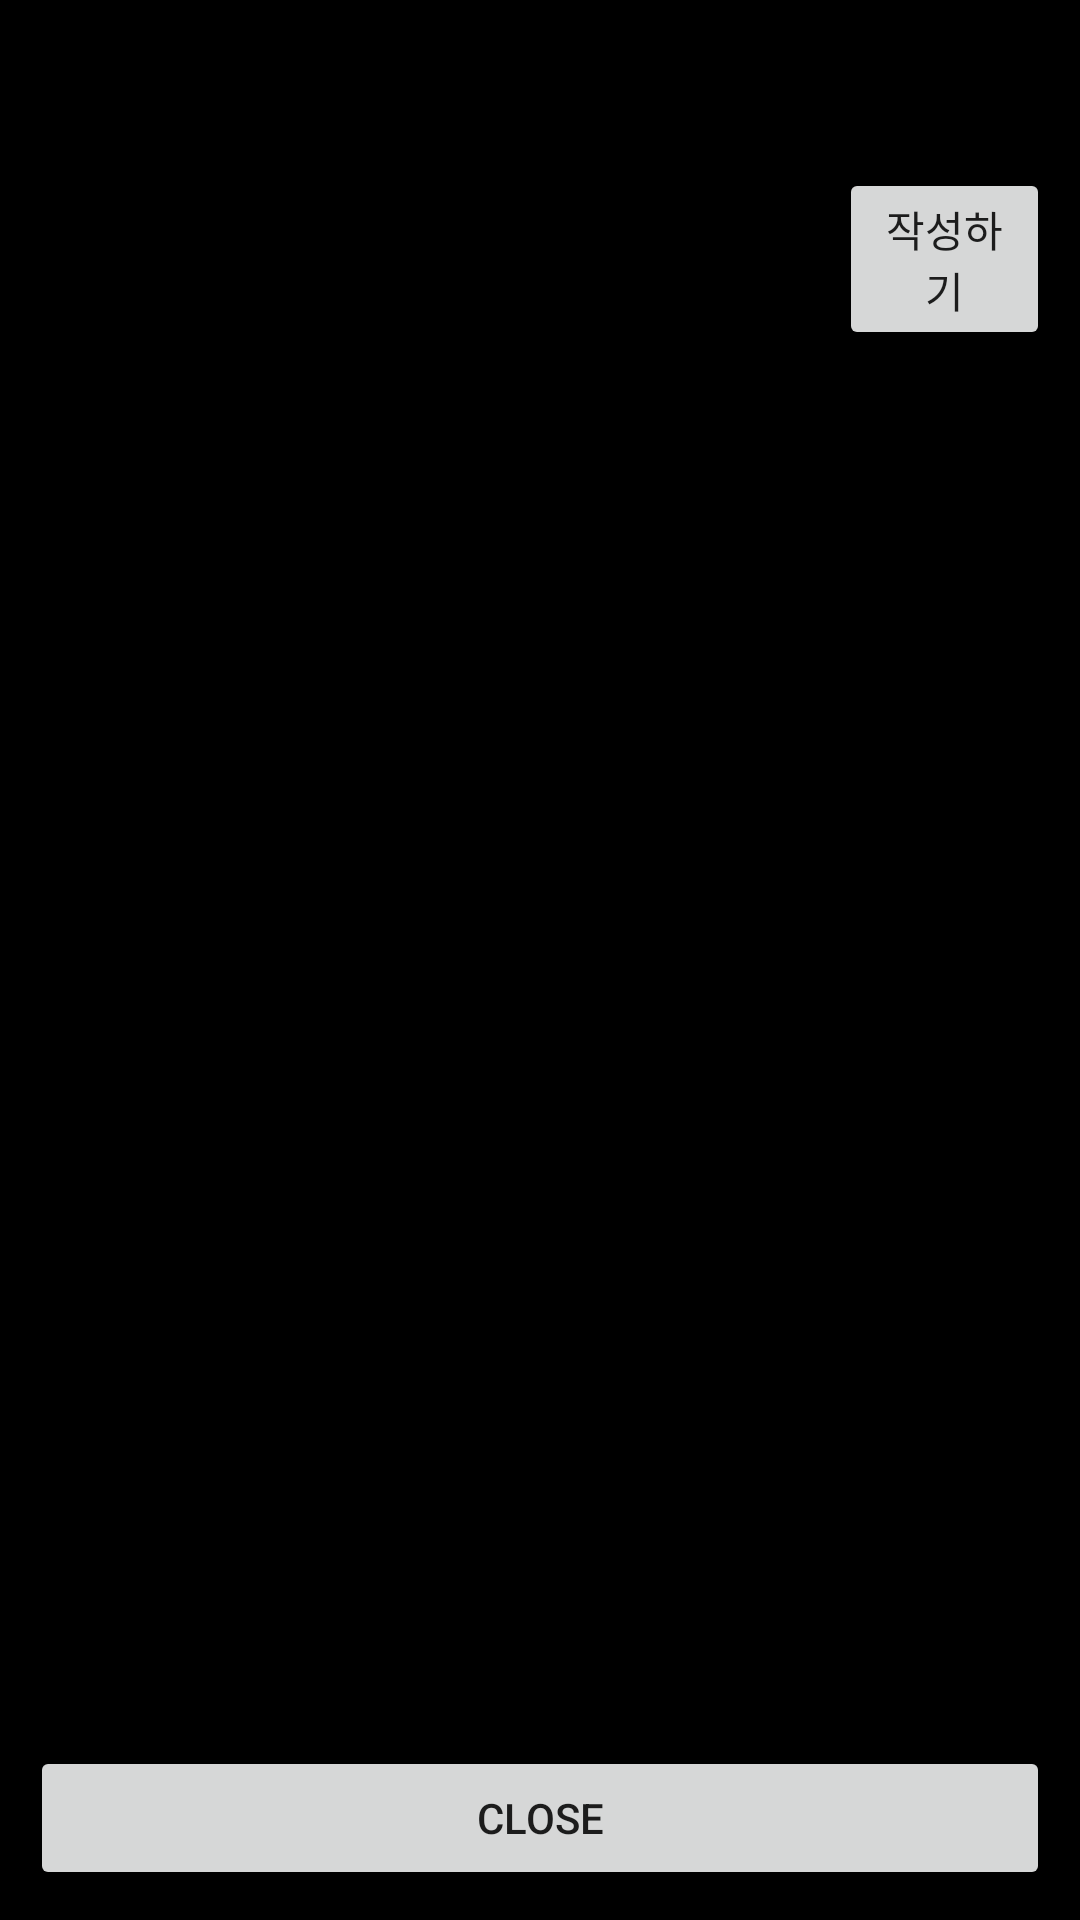

Android layout source for this screen:
<!-- AndroidManifest.xml: application theme AppTheme -->
<!-- res/layout/layout_popup.xml -->
<RelativeLayout xmlns:android="http://schemas.android.com/apk/res/android"
    android:id="@+id/popup_element"
    android:layout_width="fill_parent"
    android:layout_height="fill_parent"
    android:background="#000000"
    android:orientation="vertical"
    android:padding="10sp" >

    <RatingBar
        android:id="@+id/ratingBar"
        style="?android:attr/ratingBarStyleIndicator"
        android:layout_width="wrap_content"
        android:layout_height="wrap_content"
        android:layout_weight="1"
        android:isIndicator="false"
        android:layout_alignParentTop="true"
        android:layout_centerHorizontal="true" />

    <LinearLayout
        android:layout_width="match_parent"
        android:layout_height="wrap_content"
        android:id="@+id/layout_btn_inpopup"
        android:orientation="vertical"
        android:layout_marginTop="126dp"
        android:layout_alignParentTop="true"
        android:layout_centerHorizontal="true">

    </LinearLayout>

    <Button
        android:id="@+id/btn_close_popup"
        android:layout_width="fill_parent"
        android:layout_height="wrap_content"
        android:layout_alignParentBottom="true"
        android:layout_alignParentLeft="false"
        android:gravity="center_vertical|center_horizontal"
        android:text="Close" />

    <LinearLayout
        android:layout_width="fill_parent"
        android:layout_height="wrap_content"
        android:orientation="horizontal"
        android:layout_marginTop="10dp"
        android:layout_below="@+id/ratingBar"
        android:layout_alignParentStart="true">

        <EditText
            android:id="@+id/edit_comment"
            android:layout_width="fill_parent"
            android:layout_weight="8"
            android:textColor="#FFFFFF"
            android:layout_height="wrap_content"
            android:layout_gravity="left" />

        <Button
            android:id="@+id/btn_compelete"
            android:layout_width="wrap_content"
            android:layout_height="wrap_content"
            android:layout_weight="2"
            android:layout_gravity="right"
            android:text="작성하기" />

    </LinearLayout>

</RelativeLayout>
<!-- resources referenced by this layout -->
<resources>
  <style name="AppTheme" parent="Theme.AppCompat.Light.DarkActionBar">
          
          <item name="colorPrimary">@color/colorPrimary</item>
          <item name="colorPrimaryDark">@color/colorPrimaryDark</item>
          <item name="colorAccent">@color/colorAccent</item>
          <item name="android:statusBarColor">@android:color/transparent</item>
          
  
      </style>
  <color name="colorPrimary">#FFFFFF</color>
  <color name="colorPrimaryDark">#303F9F</color>
  <color name="colorAccent">#FF4081</color>
</resources>
